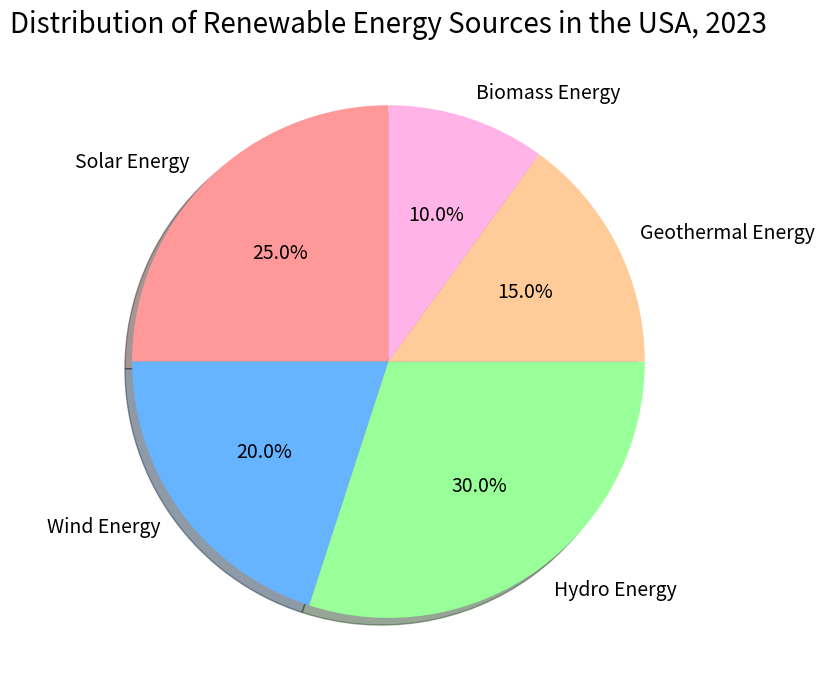

The matplotlib source for this figure: (Note: this script raises an exception after producing the figure.)

import matplotlib.pyplot as plt
import numpy as np

#set figure size
plt.figure(figsize=(8,8))

#create a subplot
ax = plt.axes()

#set data
labels = ['Solar Energy','Wind Energy','Hydro Energy','Geothermal Energy','Biomass Energy']
sizes = [25, 20, 30, 15, 10]
colors = ['#ff9999','#66b3ff','#99ff99','#ffcc99','#ffb3e6']

#plot data
ax.pie(sizes, labels=labels, colors=colors, autopct='%1.1f%%', startangle=90,shadow=True,textprops={'fontsize': 14})

#set title
ax.set_title('Distribution of Renewable Energy Sources in the USA, 2023',fontsize=20)

#tight layout
plt.tight_layout()

#save figure
plt.savefig('pie chart/png/277.png')

#clear the current image state
plt.cla()
